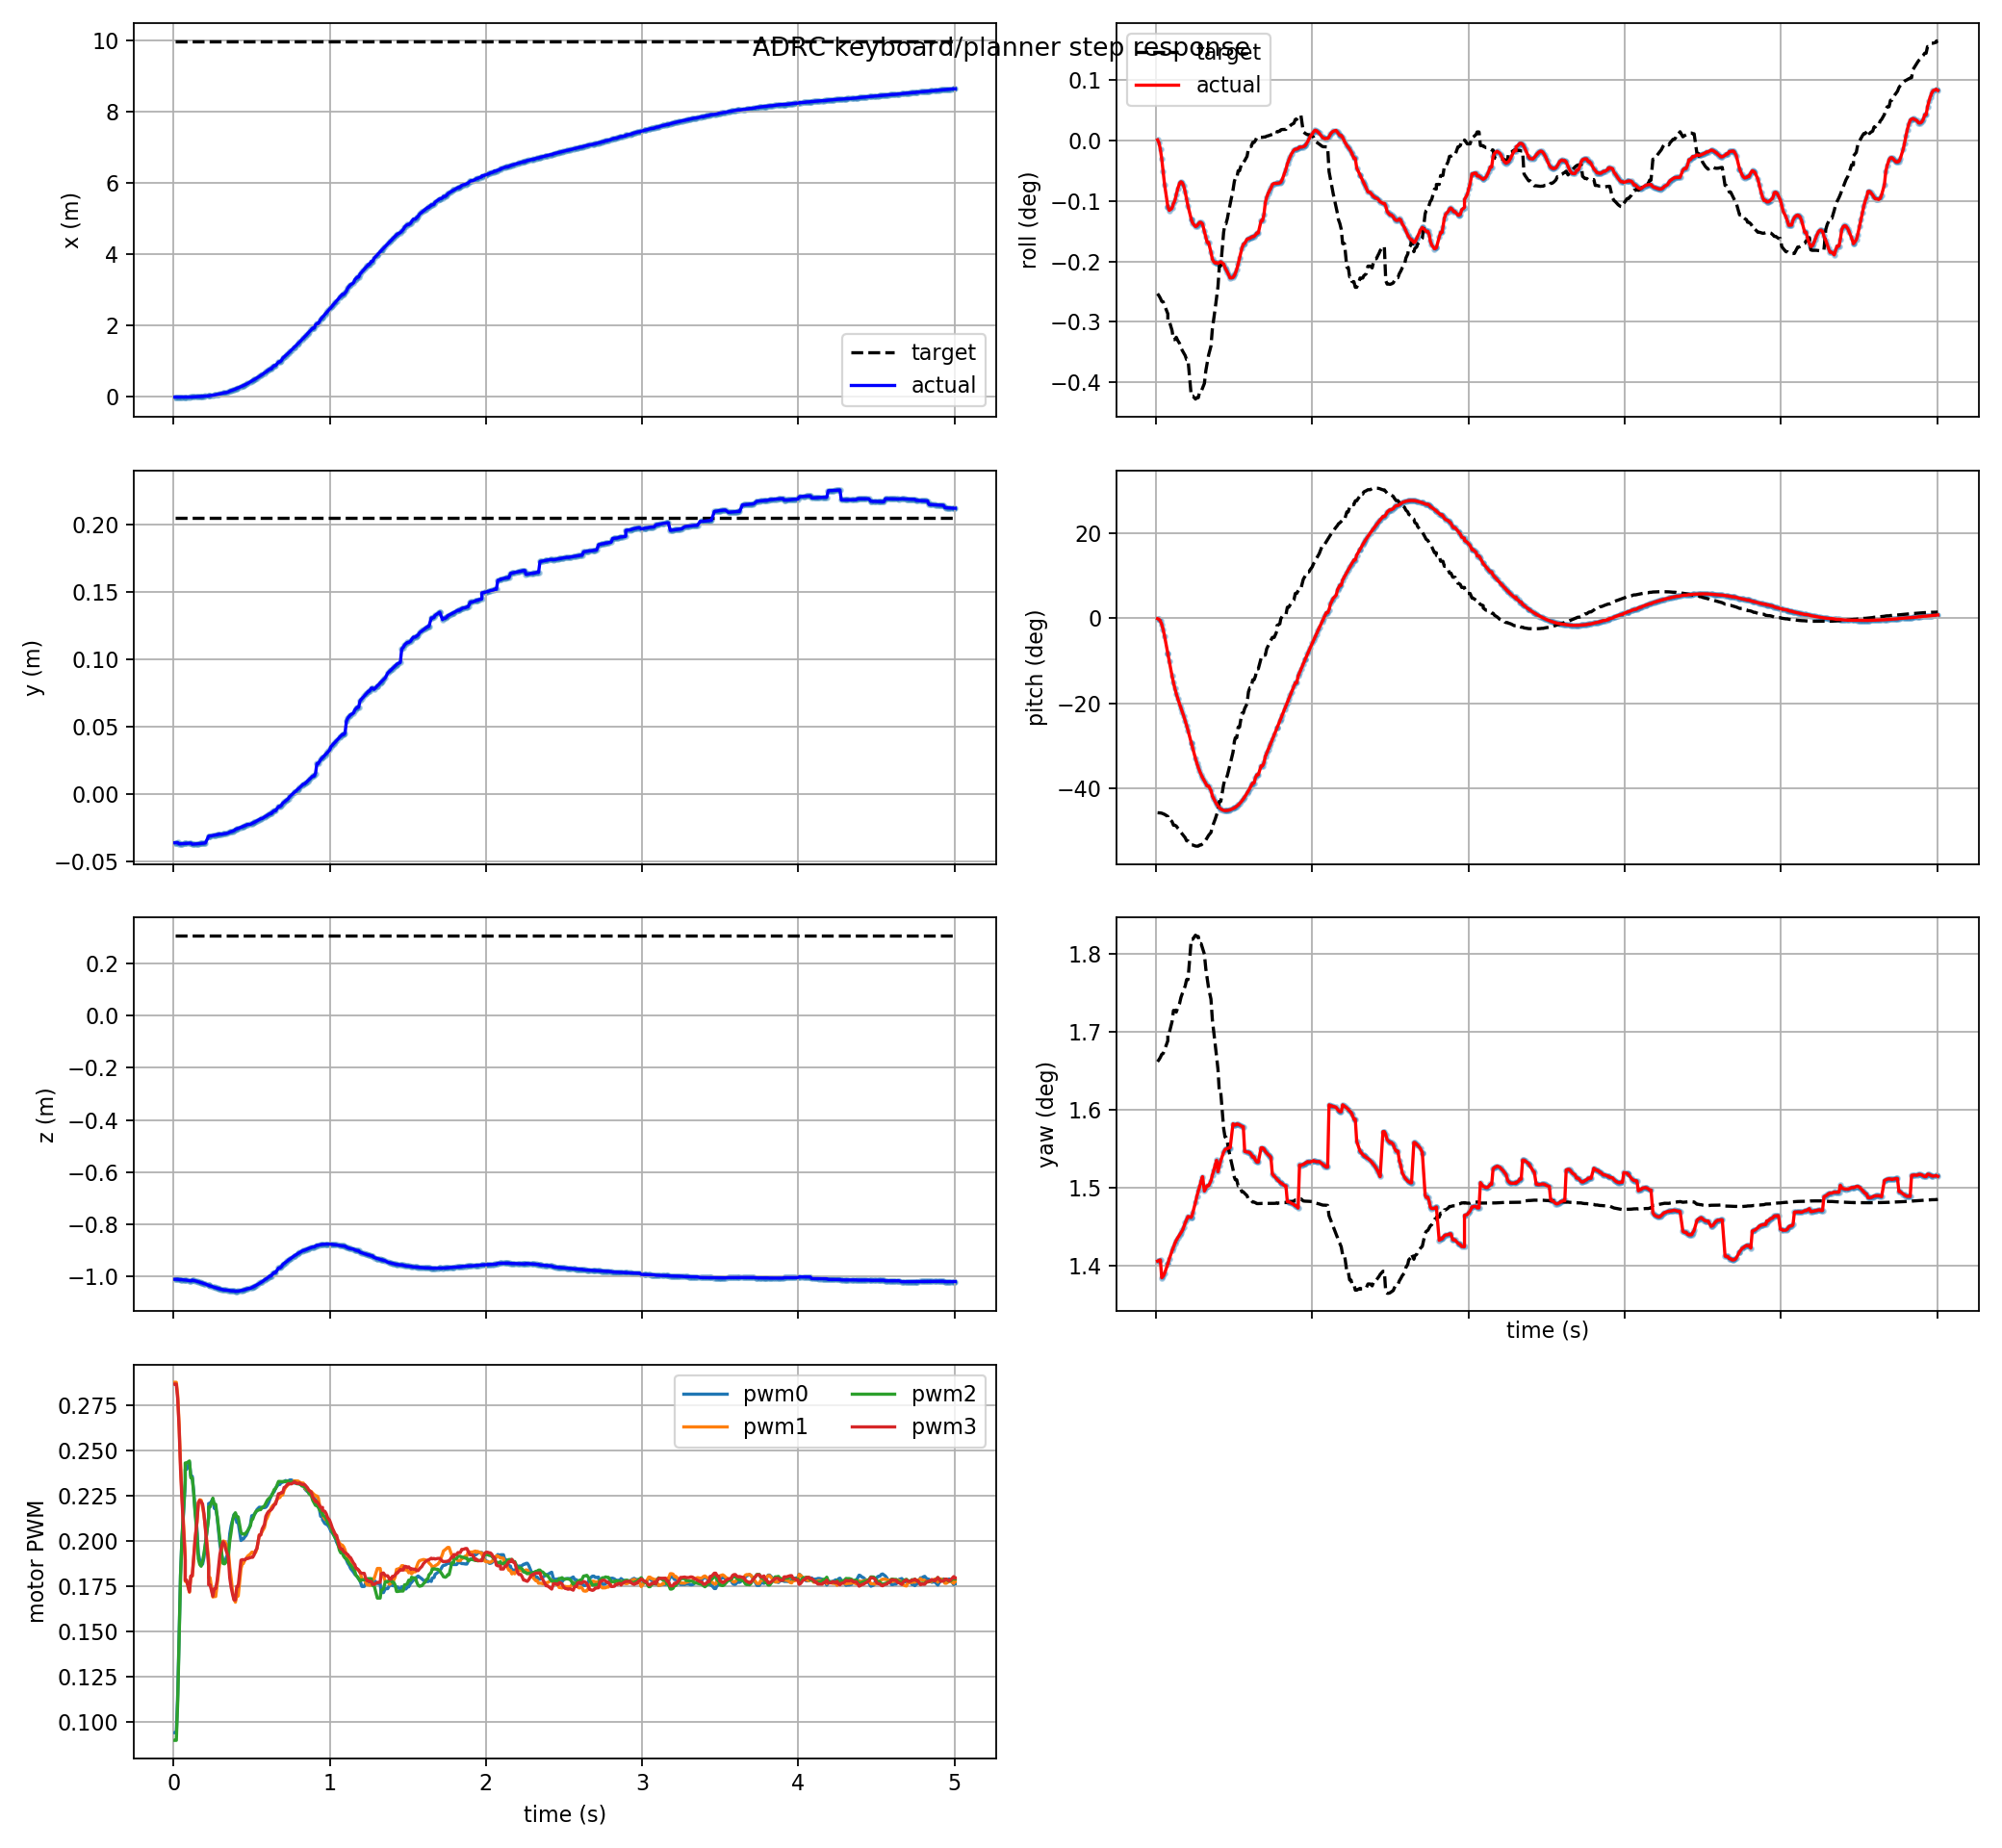

Data behind this chart, as committed beside it:
t, actual_x, actual_y, actual_z, target_x, target_y, target_z, actual_roll, actual_pitch, actual_yaw, target_roll, target_pitch, target_yaw, pwm0, pwm1, pwm2, pwm3, target_frame, target_child
0.009, -0.01267, -0.03649, -1.01, 9.975, 0.2044, 0.3081, 1.6778883183606026e-05, -0.001991, 0.02453, -0.00442, -0.7975, 0.029, 0.09406, 0.2877, 0.08985, 0.2867, keyboard_target, position_mode
0.018, -0.0127, -0.03644, -1.01, 9.975, 0.2044, 0.3081, -6.570489054414532e-05, -0.003988, 0.02454, -0.00448, -0.7978, 0.02904, 0.09406, 0.2877, 0.08985, 0.2867, keyboard_target, position_mode
0.027, -0.01273, -0.03637, -1.01, 9.975, 0.2044, 0.3081, -0.0002552, -0.01154, 0.02455, -0.004552, -0.7984, 0.0291, 0.1156, 0.2803, 0.1116, 0.2784, keyboard_target, position_mode
0.036, -0.01442, -0.03731, -1.011, 9.975, 0.2044, 0.3081, -0.0005365, -0.02601, 0.02415, -0.004644, -0.7994, 0.02917, 0.1482, 0.2639, 0.1471, 0.2621, keyboard_target, position_mode
0.045, -0.01443, -0.03724, -1.011, 9.975, 0.2044, 0.3081, -0.000894, -0.04721, 0.02419, -0.004656, -0.802, 0.02918, 0.1815, 0.2425, 0.1808, 0.2395, keyboard_target, position_mode
0.054, -0.01441, -0.03718, -1.011, 9.975, 0.2044, 0.3081, -0.001272, -0.07365, 0.02425, -0.00476, -0.8042, 0.02927, 0.2008, 0.226, 0.2016, 0.2228, keyboard_target, position_mode
0.075, -0.01407, -0.03702, -1.013, 9.975, 0.2044, 0.3081, -0.001907, -0.1454, 0.02447, -0.005004, -0.8127, 0.02947, 0.2315, 0.1918, 0.2336, 0.1893, keyboard_target, position_mode
0.075, -0.01407, -0.03702, -1.013, 9.975, 0.2044, 0.3081, -0.001907, -0.1454, 0.02447, -0.005208, -0.82, 0.02964, 0.2396, 0.1778, 0.2431, 0.1784, keyboard_target, position_mode
0.084, -0.01373, -0.03694, -1.013, 9.975, 0.2044, 0.3081, -0.002018, -0.1774, 0.02458, -0.005208, -0.82, 0.02964, 0.2396, 0.1778, 0.2431, 0.1784, keyboard_target, position_mode
0.102, -0.01257, -0.0368, -1.015, 9.975, 0.2044, 0.3081, -0.001954, -0.2373, 0.02476, -0.005484, -0.834, 0.0299, 0.2435, 0.1717, 0.2442, 0.1719, keyboard_target, position_mode
0.111, -0.01169, -0.03672, -1.016, 9.975, 0.2044, 0.3081, -0.001819, -0.2639, 0.02484, -0.005747, -0.8486, 0.03015, 0.2358, 0.1805, 0.2348, 0.1808, keyboard_target, position_mode
0.12, -0.009553, -0.03755, -1.013, 9.975, 0.2044, 0.3081, -0.001732, -0.288, 0.02493, -0.005747, -0.8486, 0.03015, 0.2358, 0.1805, 0.2348, 0.1808, keyboard_target, position_mode
0.129, -0.008184, -0.03748, -1.014, 9.975, 0.2044, 0.3081, -0.001561, -0.3095, 0.02499, -0.005679, -0.8522, 0.03011, 0.2275, 0.1895, 0.2268, 0.1907, keyboard_target, position_mode
0.138, -0.006537, -0.0374, -1.016, 9.975, 0.2044, 0.3081, -0.001398, -0.3288, 0.02505, -0.005767, -0.8599, 0.03021, 0.2175, 0.2004, 0.2156, 0.2009, keyboard_target, position_mode
0.15, -0.00388, -0.03728, -1.018, 9.975, 0.2044, 0.3081, -0.001235, -0.3522, 0.02511, -0.005857, -0.8677, 0.0303, 0.2067, 0.2103, 0.2044, 0.2105, keyboard_target, position_mode
0.159, -0.00152, -0.03719, -1.019, 9.975, 0.2044, 0.3081, -0.001193, -0.3687, 0.02516, -0.005985, -0.878, 0.03044, 0.1931, 0.2213, 0.1901, 0.221, keyboard_target, position_mode
0.168, 0.00117, -0.03709, -1.021, 9.975, 0.2044, 0.3081, -0.001225, -0.385, 0.02522, -0.006064, -0.8855, 0.03053, 0.1893, 0.2228, 0.1871, 0.2224, keyboard_target, position_mode
0.177, 0.0042, -0.03698, -1.023, 9.975, 0.2044, 0.3081, -0.00132, -0.402, 0.02529, -0.006133, -0.8928, 0.03061, 0.188, 0.2225, 0.186, 0.2217, keyboard_target, position_mode
0.186, 0.007584, -0.03687, -1.024, 9.975, 0.2044, 0.3081, -0.001487, -0.4201, 0.02539, -0.006206, -0.8998, 0.0307, 0.1871, 0.2191, 0.1887, 0.2204, keyboard_target, position_mode
0.195, 0.01134, -0.03675, -1.026, 9.975, 0.2044, 0.3081, -0.001683, -0.4394, 0.02545, -0.006322, -0.9127, 0.03084, 0.191, 0.2141, 0.1931, 0.2151, keyboard_target, position_mode
0.204, 0.01547, -0.03662, -1.028, 9.975, 0.2044, 0.3081, -0.001892, -0.4599, 0.02553, -0.006322, -0.9127, 0.03084, 0.1978, 0.2078, 0.1985, 0.2068, keyboard_target, position_mode
0.225, 0.02035, -0.03164, -1.033, 9.975, 0.2044, 0.3081, -0.002275, -0.5106, 0.02551, -0.007372, -0.9297, 0.03174, 0.2139, 0.1894, 0.2127, 0.1861, keyboard_target, position_mode
0.225, 0.02035, -0.03164, -1.033, 9.975, 0.2044, 0.3081, -0.002275, -0.5106, 0.02551, -0.007372, -0.9297, 0.03174, 0.2207, 0.1797, 0.2188, 0.1758, keyboard_target, position_mode
0.234, 0.02585, -0.03147, -1.035, 9.975, 0.2044, 0.3081, -0.002385, -0.5329, 0.0256, -0.007372, -0.9297, 0.03174, 0.2207, 0.1797, 0.2188, 0.1758, keyboard_target, position_mode
0.252, 0.0382, -0.0311, -1.039, 9.975, 0.2044, 0.3081, -0.002487, -0.5755, 0.02585, -0.007462, -0.934, 0.03184, 0.2232, 0.169, 0.2237, 0.1695, keyboard_target, position_mode
0.261, 0.04509, -0.0309, -1.04, 9.975, 0.2044, 0.3081, -0.002465, -0.5947, 0.02599, -0.007422, -0.9345, 0.03181, 0.2181, 0.1693, 0.2203, 0.1737, keyboard_target, position_mode
0.27, 0.05246, -0.03069, -1.042, 9.975, 0.2044, 0.3081, -0.00241, -0.6121, 0.0261, -0.007422, -0.9345, 0.03181, 0.2181, 0.1693, 0.2203, 0.1737, keyboard_target, position_mode
0.279, 0.06032, -0.03047, -1.044, 9.975, 0.2044, 0.3081, -0.002362, -0.6275, 0.02621, -0.007249, -0.9297, 0.03165, 0.2136, 0.1757, 0.2139, 0.1779, keyboard_target, position_mode
0.288, 0.0687, -0.03023, -1.045, 9.975, 0.2044, 0.3081, -0.002369, -0.641, 0.02633, -0.007249, -0.9297, 0.03165, 0.2061, 0.1817, 0.2075, 0.1854, keyboard_target, position_mode
0.297, 0.07759, -0.02998, -1.047, 9.975, 0.2044, 0.3081, -0.002413, -0.653, 0.02642, -0.007146, -0.9251, 0.03154, 0.1982, 0.1886, 0.2004, 0.1925, keyboard_target, position_mode
0.309, 0.09027, -0.03021, -1.049, 9.975, 0.2044, 0.3081, -0.002625, -0.6674, 0.0261, -0.00701, -0.9193, 0.03141, 0.1919, 0.1956, 0.1928, 0.1976, keyboard_target, position_mode
0.318, 0.1004, -0.02994, -1.05, 9.975, 0.2044, 0.3081, -0.002772, -0.6777, 0.02616, -0.006649, -0.9094, 0.03108, 0.1879, 0.1999, 0.1875, 0.1995, keyboard_target, position_mode
0.327, 0.111, -0.02966, -1.051, 9.975, 0.2044, 0.3081, -0.002945, -0.6881, 0.02622, -0.006427, -0.9004, 0.03087, 0.1882, 0.1997, 0.1874, 0.198, keyboard_target, position_mode
0.336, 0.111, -0.02966, -1.051, 9.975, 0.2044, 0.3081, -0.002945, -0.6881, 0.02622, -0.006191, -0.8901, 0.03065, 0.1904, 0.1984, 0.1883, 0.195, keyboard_target, position_mode
0.351, 0.13, -0.02916, -1.052, 9.975, 0.2044, 0.3081, -0.003227, -0.7061, 0.02633, -0.005933, -0.8785, 0.0304, 0.1938, 0.1946, 0.1919, 0.1909, keyboard_target, position_mode
0.36, 0.1548, -0.02852, -1.053, 9.975, 0.2044, 0.3081, -0.003426, -0.7289, 0.02646, -0.005438, -0.8547, 0.02994, 0.2039, 0.1855, 0.1999, 0.1797, keyboard_target, position_mode
0.369, 0.168, -0.02818, -1.054, 9.975, 0.2044, 0.3081, -0.0035, -0.7404, 0.02656, -0.005149, -0.8399, 0.02967, 0.2085, 0.1794, 0.2051, 0.1743, keyboard_target, position_mode
0.378, 0.1818, -0.02784, -1.054, 9.975, 0.2044, 0.3081, -0.003536, -0.7514, 0.02668, -0.00485, -0.824, 0.0294, 0.2116, 0.172, 0.2111, 0.1707, keyboard_target, position_mode
0.387, 0.1962, -0.02748, -1.054, 9.975, 0.2044, 0.3081, -0.003525, -0.7614, 0.02679, -0.00454, -0.8068, 0.02911, 0.2146, 0.168, 0.2141, 0.1675, keyboard_target, position_mode
0.396, 0.2127, -0.02655, -1.056, 9.975, 0.2044, 0.3081, -0.003552, -0.7701, 0.02653, -0.004216, -0.7886, 0.02883, 0.2152, 0.1662, 0.2156, 0.1674, keyboard_target, position_mode
0.405, 0.2282, -0.02618, -1.055, 9.975, 0.2044, 0.3081, -0.00352, -0.7771, 0.02667, -0.003615, -0.7509, 0.0283, 0.2102, 0.1696, 0.2133, 0.175, keyboard_target, position_mode
0.414, 0.2443, -0.02579, -1.055, 9.975, 0.2044, 0.3081, -0.0035, -0.7823, 0.02678, -0.003615, -0.7509, 0.0283, 0.2102, 0.1696, 0.2133, 0.175, keyboard_target, position_mode
0.432, 0.2783, -0.025, -1.053, 9.975, 0.2044, 0.3081, -0.003565, -0.7879, 0.02697, -0.002655, -0.6822, 0.02751, 0.2003, 0.1847, 0.2046, 0.1894, keyboard_target, position_mode
0.441, 0.2962, -0.02458, -1.052, 9.975, 0.2044, 0.3081, -0.003665, -0.7886, 0.02703, -0.002406, -0.6595, 0.02731, 0.2011, 0.1876, 0.2039, 0.1897, keyboard_target, position_mode
0.447, 0.3084, -0.02429, -1.051, 9.975, 0.2044, 0.3081, -0.00372, -0.7886, 0.02704, -0.002406, -0.6595, 0.02731, 0.2011, 0.1876, 0.2039, 0.1897, keyboard_target, position_mode
0.456, 0.3273, -0.02385, -1.05, 9.975, 0.2044, 0.3081, -0.003794, -0.7881, 0.02705, -0.002254, -0.6446, 0.02719, 0.2022, 0.1892, 0.2036, 0.1895, keyboard_target, position_mode
0.465, 0.3468, -0.0234, -1.048, 9.975, 0.2044, 0.3081, -0.003883, -0.787, 0.02707, -0.002033, -0.6215, 0.02702, 0.2031, 0.1902, 0.2046, 0.1903, keyboard_target, position_mode
0.474, 0.3668, -0.02293, -1.046, 9.975, 0.2044, 0.3081, -0.00397, -0.7854, 0.02707, -0.00183, -0.5982, 0.02687, 0.205, 0.1916, 0.2056, 0.1903, keyboard_target, position_mode
0.492, 0.4156, -0.02278, -1.044, 9.975, 0.2044, 0.3081, -0.003953, -0.7806, 0.02761, -0.001436, -0.5502, 0.02659, 0.2089, 0.1928, 0.2083, 0.1908, keyboard_target, position_mode
0.501, 0.4375, -0.02226, -1.042, 9.975, 0.2044, 0.3081, -0.003892, -0.7775, 0.02758, -0.001177, -0.5048, 0.02641, 0.2139, 0.1938, 0.212, 0.191, keyboard_target, position_mode
0.507, 0.4524, -0.02191, -1.04, 9.975, 0.2044, 0.3081, -0.003835, -0.775, 0.02758, -0.001096, -0.4902, 0.02635, 0.2139, 0.1938, 0.212, 0.191, keyboard_target, position_mode
0.516, 0.4753, -0.02138, -1.037, 9.975, 0.2044, 0.3081, -0.003721, -0.7708, 0.0276, -0.001096, -0.4902, 0.02635, 0.2146, 0.1931, 0.2141, 0.1923, keyboard_target, position_mode
0.525, 0.4988, -0.02083, -1.034, 9.975, 0.2044, 0.3081, -0.003567, -0.7659, 0.02759, -0.0008752, -0.4466, 0.02621, 0.2155, 0.1936, 0.216, 0.1946, keyboard_target, position_mode
0.534, 0.5229, -0.02026, -1.031, 9.975, 0.2044, 0.3081, -0.003391, -0.7602, 0.02758, -0.0008752, -0.4466, 0.02621, 0.2173, 0.1957, 0.2166, 0.1959, keyboard_target, position_mode
0.549, 0.5644, -0.01928, -1.026, 9.975, 0.2044, 0.3081, -0.003113, -0.7489, 0.02755, -0.0006434, -0.3895, 0.02608, 0.2186, 0.2033, 0.2173, 0.2032, keyboard_target, position_mode
0.558, 0.5902, -0.01868, -1.022, 9.975, 0.2044, 0.3081, -0.002997, -0.7411, 0.02754, -0.0006434, -0.3895, 0.02608, 0.2186, 0.2033, 0.2173, 0.2032, keyboard_target, position_mode
0.567, 0.6176, -0.01849, -1.019, 9.975, 0.2044, 0.3081, -0.002968, -0.7326, 0.02699, -0.0005814, -0.37, 0.02605, 0.2183, 0.2052, 0.2185, 0.2065, keyboard_target, position_mode
0.582, 0.6628, -0.01745, -1.013, 9.975, 0.2044, 0.3081, -0.002849, -0.7172, 0.02697, -0.0004599, -0.3512, 0.02599, 0.2184, 0.2074, 0.2193, 0.2091, keyboard_target, position_mode
0.591, 0.6908, -0.01681, -1.009, 9.975, 0.2044, 0.3081, -0.002833, -0.7074, 0.02697, -0.0002387, -0.3023, 0.02591, 0.2186, 0.2113, 0.2209, 0.2136, keyboard_target, position_mode
0.6, 0.7193, -0.01615, -1.005, 9.975, 0.2044, 0.3081, -0.00282, -0.6972, 0.02696, -0.0001738, -0.2853, 0.02589, 0.2197, 0.2128, 0.2224, 0.2152, keyboard_target, position_mode
... 441 more rows
